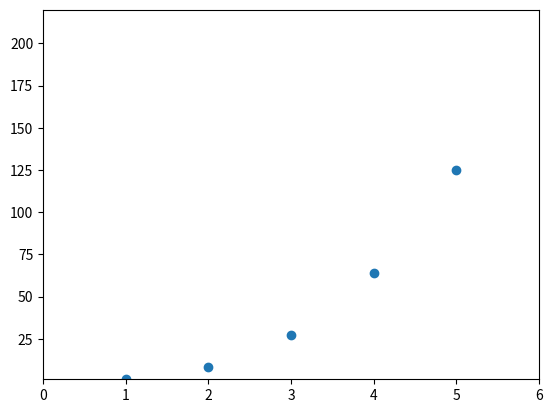

Here is the Python script that generated this plot:
# 15-1
# 立方 ：
# 数字的三次方被称为其立方。
# 请绘制一个图形，显示前5个整数的立方值，
# 再绘制一个图形，显示前5000个整数的立方值。

import matplotlib.pyplot as plt

x_values = list(range(1, 6))
y_values = [x**3 for x in x_values]

plt.scatter(x_values, y_values)

plt.axis([0, 6, 1, 220])
plt.show()

